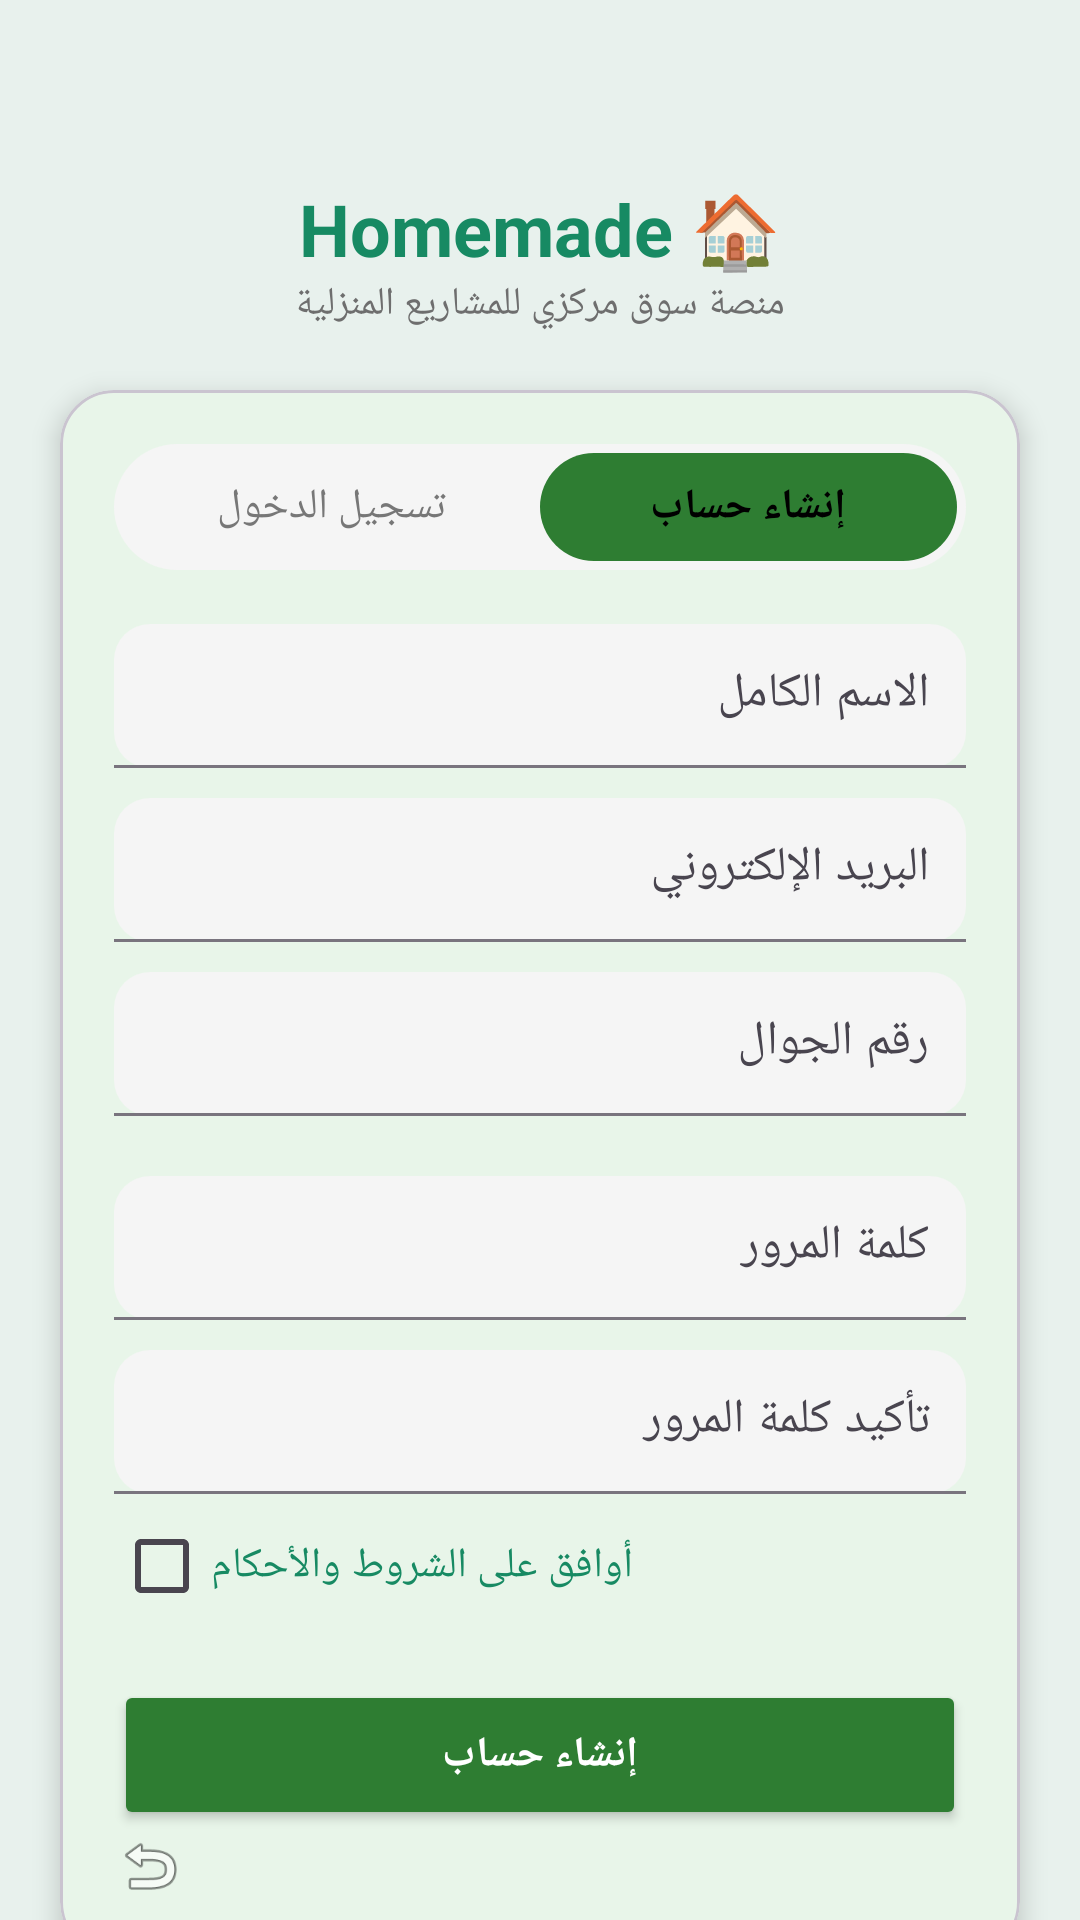

Android layout source for this screen:
<!-- AndroidManifest.xml: application theme Theme.HomeMade -->
<!-- res/layout/activity_rig.xml -->
<?xml version="1.0" encoding="utf-8"?>
<androidx.constraintlayout.widget.ConstraintLayout
    xmlns:android="http://schemas.android.com/apk/res/android"
    xmlns:app="http://schemas.android.com/apk/res-auto"
    android:layout_width="match_parent"
    android:layout_height="match_parent"
    android:background="#E8F1ED"
    android:id="@+id/rig">

    <TextView
        android:id="@+id/tvTitle"
        android:layout_width="wrap_content"
        android:layout_height="wrap_content"
        android:text="Homemade 🏠"
        android:textSize="24sp"
        android:textStyle="bold"
        android:textColor="#178A63"
        app:layout_constraintTop_toTopOf="parent"
        app:layout_constraintStart_toStartOf="parent"
        app:layout_constraintEnd_toEndOf="parent"
        android:layout_marginTop="60dp"/>

    <TextView
        android:id="@+id/tvSub"
        android:layout_width="wrap_content"
        android:layout_height="wrap_content"
        android:text="منصة سوق مركزي للمشاريع المنزلية"
        android:textColor="#6E6E6E"
        android:textSize="13sp"
        app:layout_constraintTop_toBottomOf="@id/tvTitle"
        app:layout_constraintStart_toStartOf="parent"
        app:layout_constraintEnd_toEndOf="parent"/>

    <com.google.android.material.card.MaterialCardView
        android:layout_width="0dp"
        android:layout_height="wrap_content"
        android:layout_margin="20dp"
        app:cardCornerRadius="18dp"
        app:cardElevation="5dp"
        app:layout_constraintTop_toBottomOf="@id/tvSub"
        app:layout_constraintStart_toStartOf="parent"
        app:layout_constraintEnd_toEndOf="parent"
        app:cardBackgroundColor="#E8F5E9">

        <ScrollView
            android:layout_width="match_parent"
            android:layout_height="wrap_content">

            <LinearLayout
                android:layout_width="match_parent"
                android:layout_height="wrap_content"
                android:orientation="vertical"
                android:padding="18dp">

                
                <LinearLayout
                    android:layout_width="match_parent"
                    android:layout_height="42dp"
                    android:background="@drawable/tab_rounded"
                    android:orientation="horizontal"
                    android:gravity="center"
                    android:padding="3dp">

                    <TextView
                        android:id="@+id/tvGoLogin"
                        android:layout_width="0dp"
                        android:layout_height="match_parent"
                        android:layout_weight="1"
                        android:text="تسجيل الدخول"
                        android:gravity="center"
                        android:textColor="#777"/>

                    <TextView
                        android:id="@+id/tv_goToRegister"
                        android:layout_width="0dp"
                        android:layout_height="match_parent"
                        android:layout_weight="1"
                        android:text="إنشاء حساب"
                        android:gravity="center"
                        android:textStyle="bold"
                        android:textColor="#000"
                        android:background="@drawable/tab_active"/>
                </LinearLayout>

                
                <com.google.android.material.textfield.TextInputLayout
                    android:layout_width="match_parent"
                    android:layout_height="wrap_content"
                    android:layout_marginTop="18dp"
                    app:boxBackgroundMode="filled"
                    app:boxCornerRadiusTopStart="12dp"
                    app:boxCornerRadiusTopEnd="12dp"
                    app:boxCornerRadiusBottomStart="12dp"
                    app:boxCornerRadiusBottomEnd="12dp"
                    app:boxBackgroundColor="#F5F5F5">

                    <com.google.android.material.textfield.TextInputEditText
                        android:layout_width="match_parent"
                        android:layout_height="48dp"
                        android:hint="الاسم الكامل"
                        android:textColor="@color/black"
                        android:textColorHint="@color/black"
                        android:padding="12dp"
                        android:inputType="textPersonName"
                        android:id="@+id/name"/>
                </com.google.android.material.textfield.TextInputLayout>

                
                <com.google.android.material.textfield.TextInputLayout
                    android:layout_width="match_parent"
                    android:layout_height="wrap_content"
                    android:layout_marginTop="10dp"
                    app:boxBackgroundMode="filled"
                    app:boxCornerRadiusTopStart="12dp"
                    app:boxCornerRadiusTopEnd="12dp"
                    app:boxCornerRadiusBottomStart="12dp"
                    app:boxCornerRadiusBottomEnd="12dp"
                    app:boxBackgroundColor="#F5F5F5">

                    <com.google.android.material.textfield.TextInputEditText
                        android:layout_width="match_parent"
                        android:layout_height="48dp"
                        android:hint="البريد الإلكتروني"
                        android:textColor="@color/black"
                        android:textColorHint="@color/black"
                        android:padding="12dp"
                        android:inputType="textEmailAddress"
                        android:id="@+id/email"/>
                </com.google.android.material.textfield.TextInputLayout>

                
                <com.google.android.material.textfield.TextInputLayout
                    android:layout_width="match_parent"
                    android:layout_height="wrap_content"
                    android:layout_marginTop="10dp"
                    app:boxBackgroundMode="filled"
                    app:boxCornerRadiusTopStart="12dp"
                    app:boxCornerRadiusTopEnd="12dp"
                    app:boxCornerRadiusBottomStart="12dp"
                    app:boxCornerRadiusBottomEnd="12dp"
                    app:boxBackgroundColor="#F5F5F5">

                    <com.google.android.material.textfield.TextInputEditText
                        android:layout_width="match_parent"
                        android:layout_height="48dp"
                        android:hint="رقم الجوال"
                        android:textColor="@color/black"
                        android:textColorHint="@color/black"
                        android:padding="12dp"
                        android:inputType="phone"
                        android:id="@+id/phone"/>
                </com.google.android.material.textfield.TextInputLayout>

                <Spinner
                    android:id="@+id/spinnerAccountType"
                    android:layout_width="match_parent"
                    android:layout_height="wrap_content"
                    android:textColor="@color/green"
                    android:layout_marginTop="10dp"
                    android:background="#FFFFFF"
                    />

                <com.google.android.material.textfield.TextInputLayout
                    android:layout_width="match_parent"
                    android:layout_height="wrap_content"
                    android:layout_marginTop="10dp"
                    app:boxBackgroundMode="filled"
                    app:boxCornerRadiusTopStart="12dp"
                    app:boxCornerRadiusTopEnd="12dp"
                    app:boxCornerRadiusBottomStart="12dp"
                    app:boxCornerRadiusBottomEnd="12dp"
                    app:boxBackgroundColor="#F5F5F5">

                    <com.google.android.material.textfield.TextInputEditText
                        android:layout_width="match_parent"
                        android:layout_height="48dp"
                        android:hint="كلمة المرور"
                        android:textColor="@color/black"
                        android:textColorHint="@color/black"
                        android:padding="12dp"
                        android:inputType="textPassword"
                        android:id="@+id/password"/>
                </com.google.android.material.textfield.TextInputLayout>

                
                <com.google.android.material.textfield.TextInputLayout
                    android:layout_width="match_parent"
                    android:layout_height="wrap_content"
                    android:layout_marginTop="10dp"
                    app:boxBackgroundMode="filled"
                    app:boxCornerRadiusTopStart="12dp"
                    app:boxCornerRadiusTopEnd="12dp"
                    app:boxCornerRadiusBottomStart="12dp"
                    app:boxCornerRadiusBottomEnd="12dp"
                    app:boxBackgroundColor="#F5F5F5">

                    <com.google.android.material.textfield.TextInputEditText
                        android:layout_width="match_parent"
                        android:layout_height="48dp"
                        android:hint="تأكيد كلمة المرور"
                        android:textColor="@color/black"
                        android:textColorHint="@color/black"
                        android:padding="12dp"
                        android:inputType="textPassword"
                        android:id="@+id/confirmPassword"/>
                </com.google.android.material.textfield.TextInputLayout>

                


                
                <CheckBox
                    android:id="@+id/cbTerms"
                    android:layout_width="wrap_content"
                    android:layout_height="wrap_content"
                    android:text="أوافق على الشروط والأحكام"
                    android:textColor="#178A63" />

                <Button
                    android:layout_width="match_parent"
                    android:layout_height="50dp"
                    android:text="إنشاء حساب"
                    android:id="@+id/btnLogin"
                    android:textColor="#FFFFFF"
                    android:textStyle="bold"
                    android:layout_marginTop="14dp"
                    android:backgroundTint="#2E7D32" />


                <ImageView
                    android:id="@+id/btnBackCart"
                    android:layout_width="24dp"
                    android:layout_height="24dp"
                    android:src="@android:drawable/ic_menu_revert" />

            </LinearLayout>

        </ScrollView>

    </com.google.android.material.card.MaterialCardView>
</androidx.constraintlayout.widget.ConstraintLayout>
<!-- resources referenced by this layout -->
<resources>
  <!-- drawable tab_active (drawable) -->
  <shape xmlns:android="http://schemas.android.com/apk/res/android" android:shape="rectangle">
  <corners android:radius="25dp"
      xmlns:android="http://schemas.android.com/apk/res/android" />
  <solid android:color="#2E7D32"/>
      </shape>
  <!-- drawable tab_rounded (drawable) -->
  <shape xmlns:android="http://schemas.android.com/apk/res/android" android:shape="rectangle">
  <corners android:radius="25dp"/>
  <solid android:color="#F5F5F5"/>
      </shape>
  <style name="Theme.HomeMade" parent="Base.Theme.HomeMade" />
  <style name="Base.Theme.HomeMade" parent="Theme.Material3.DayNight.NoActionBar">
          
          
      </style>
  <!-- not gathered from this repository: default colours our renderer supplied (Android Studio template values) -->
  <color name="black">#FF000000</color>
</resources>
